Run: headless pygame with SDL's dummy video driver; simulated clock (each Clock.tick advances the game by its frame time, no real sleeping); random seed 0; keys injected as events and as key.get_pressed() state; no mouse input.
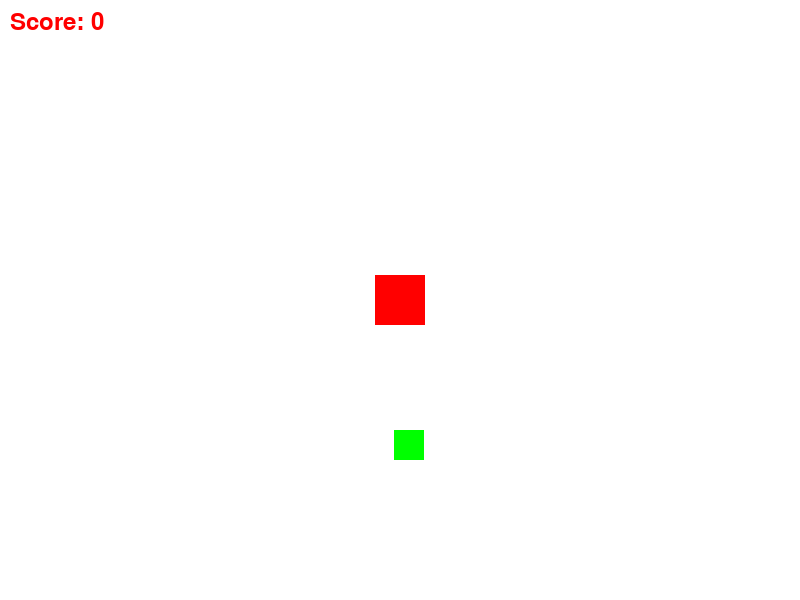
Frame 1 of 4 · flips 1–60 · no input
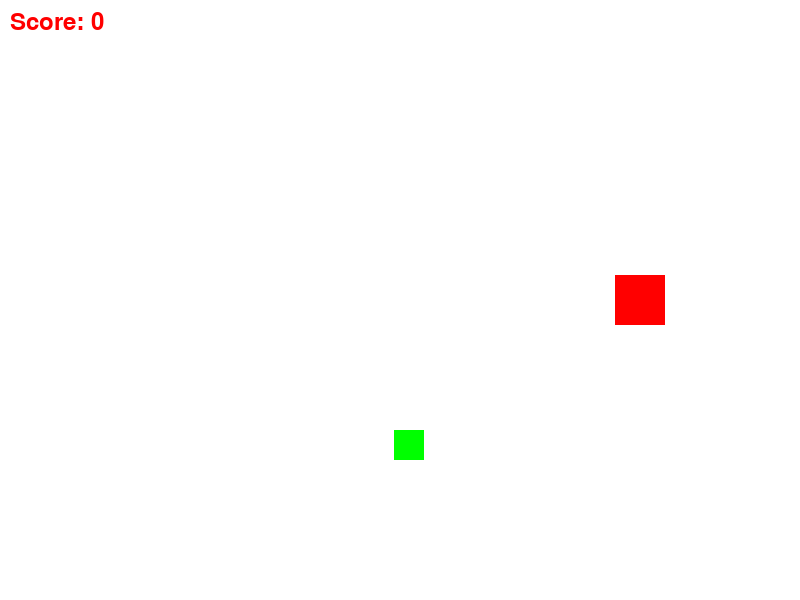
Frame 2 of 4 · flips 61–180 · tapped SPACE, RETURN · held RIGHT (→), D
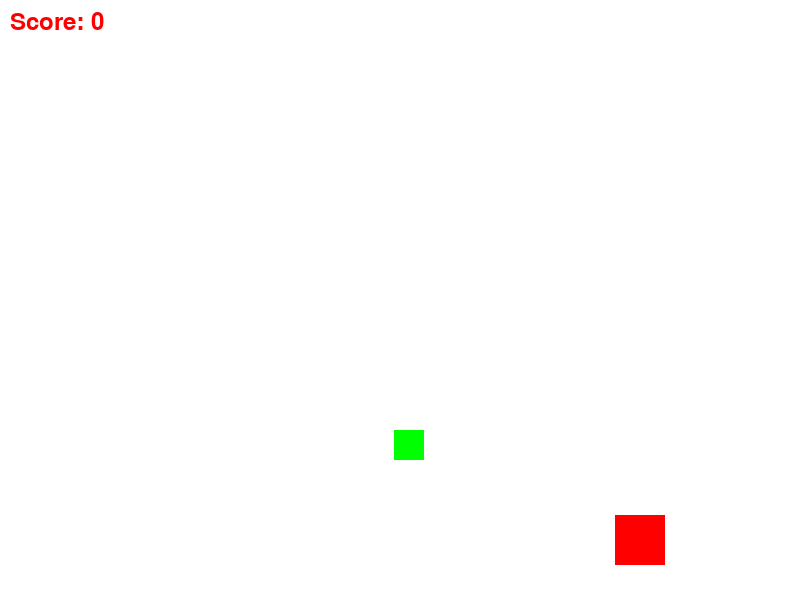
Frame 3 of 4 · flips 181–300 · held DOWN (↓), S
Frame 4 of 4 · flips 301–420 · held LEFT (←), A, UP (↑), W · screen same as frame 1, image omitted

The pygame program that drew these frames:

import pygame
import sys
import random

pygame.init()

#SCREEB DISPLAY
width, height = 800, 600
screen = pygame.display.set_mode((width, height))
pygame.display.set_caption("SIMPLE TOP DOWN SNAKE-LIKE GAME")

#COLORS :P
WHITE = (255, 255, 255)
RED = (255, 0, 0)
GREEN = (0, 255, 0)

#PLAYER_PROPERTIES
character_size = 50
character_x = width // 2 - character_size // 2
character_y = height // 2 - character_size // 2
character_speed = 2


goal_size = 30
goal_x = random.randint(0, width - goal_size)
goal_y = random.randint(0, height - goal_size)

#SCORE
score = 0
font = pygame.font.Font(None, 36)

#RESET THE GREEN POSITION :]
def reset_goal_position():
    global goal_x, goal_y
    goal_x = random.randint(0, width - goal_size)
    goal_y = random.randint(0, height - goal_size)

#WHILE LOOP
while True:
    for event in pygame.event.get():
        if event.type == pygame.QUIT:
            pygame.quit()
            sys.exit()

    keys = pygame.key.get_pressed()

    if keys[pygame.K_LEFT]:
        character_x -= character_speed
    if keys[pygame.K_RIGHT]:
        character_x += character_speed
    if keys[pygame.K_UP]:
        character_y -= character_speed
    if keys[pygame.K_DOWN]:
        character_y += character_speed

    character_x = max(0, min(width - character_size, character_x))
    character_y = max(0, min(height - character_size, character_y))

    if (
        character_x < goal_x + goal_size
        and character_x + character_size > goal_x
        and character_y < goal_y + goal_size
        and character_y + character_size > goal_y
    ):
        score += 1
        reset_goal_position()

    screen.fill(WHITE)

    pygame.draw.rect(screen, RED, (character_x, character_y, character_size, character_size))

    pygame.draw.rect(screen, GREEN, (goal_x, goal_y, goal_size, goal_size))

    score_text = font.render("Score: " + str(score), True, RED)
    screen.blit(score_text, (10, 10))

    #UPDATE
    pygame.display.update()


#TEST THE SCENE!
#NOT FULLY BUILD YET 
#-SK7LL
